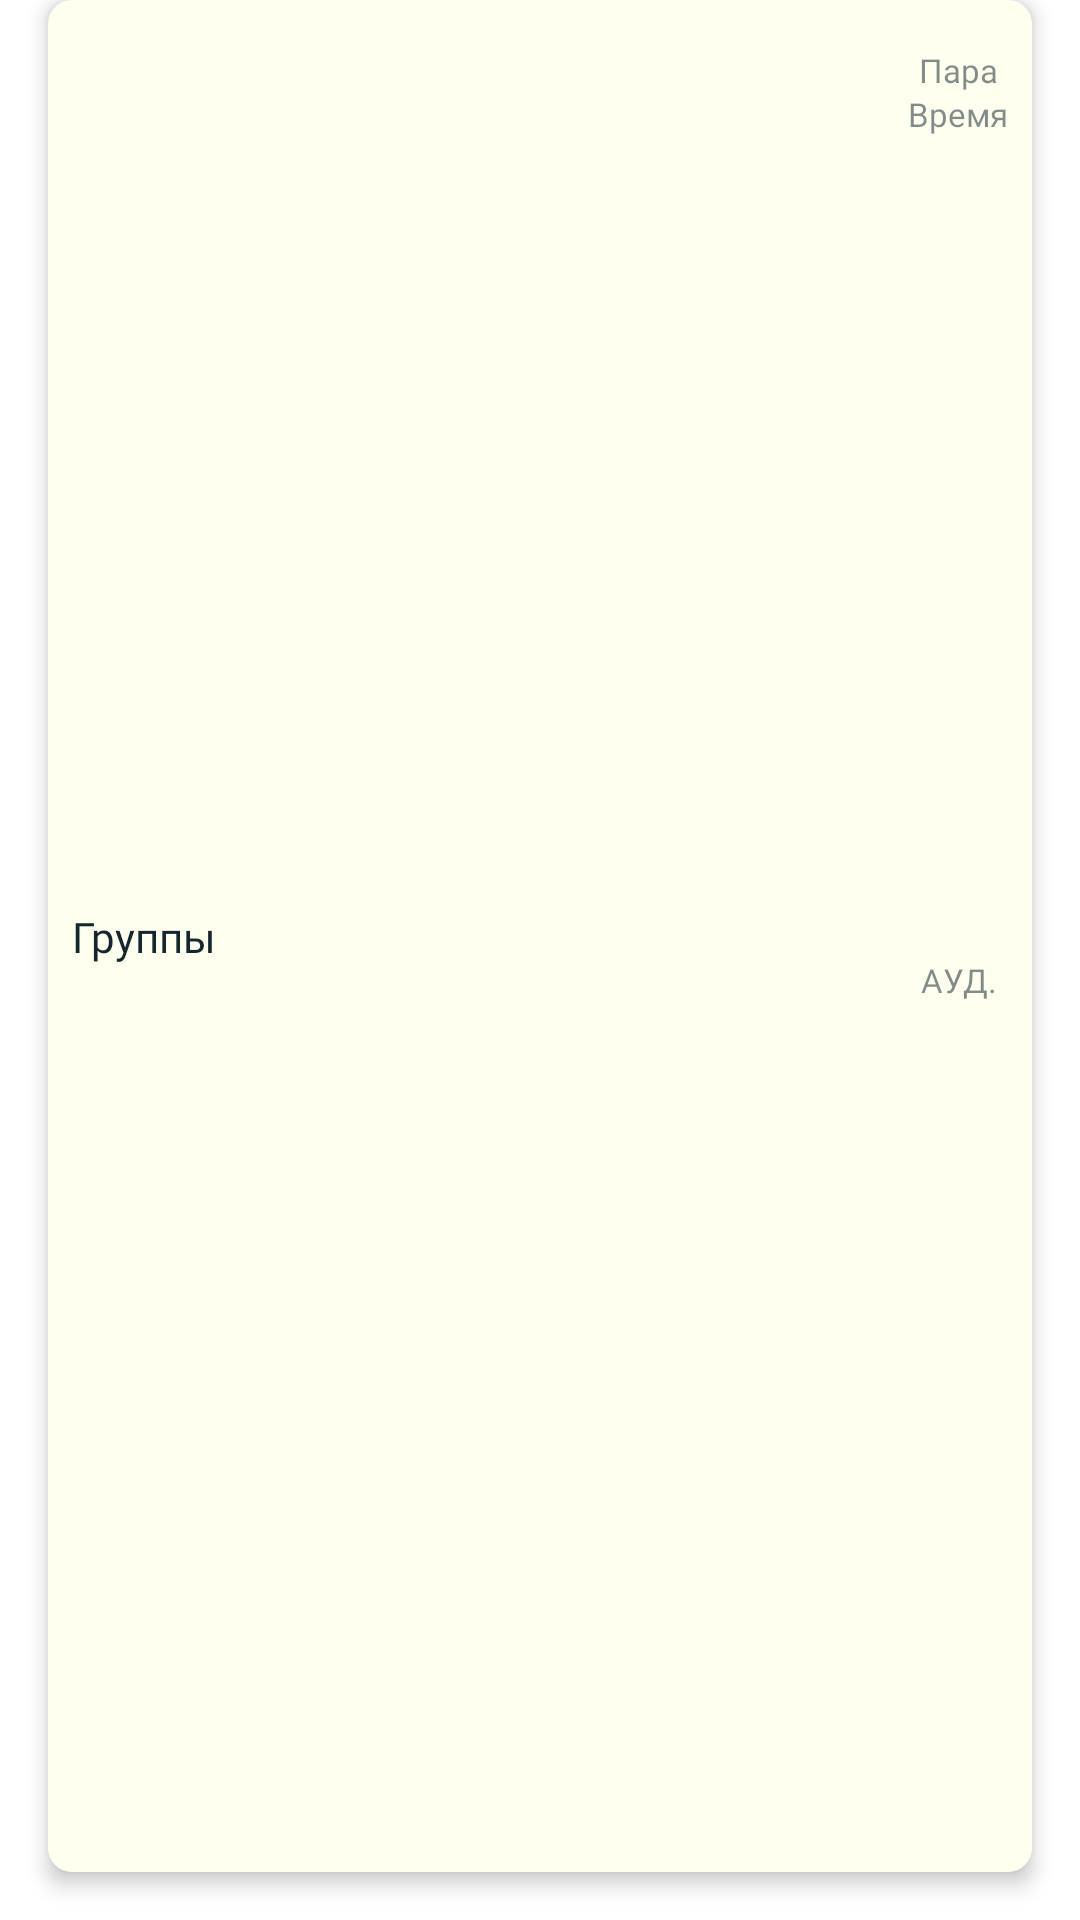

Reconstruct the res/layout file that produces this screen, plus the resources it refers to.
<!-- AndroidManifest.xml: application theme MTECSchedule -->
<!-- res/layout/schedule_item.xml -->
<?xml version="1.0" encoding="utf-8"?>
<LinearLayout xmlns:android="http://schemas.android.com/apk/res/android"
        xmlns:app="http://schemas.android.com/apk/res-auto"
        xmlns:tools="http://schemas.android.com/tools"
        android:layout_width="match_parent"
        android:layout_height="wrap_content">

    <androidx.constraintlayout.widget.ConstraintLayout
            android:layout_width="match_parent"
            android:layout_height="match_parent"
            android:background="@drawable/schedule_item"
            android:elevation="4dp"
            android:layout_marginStart="16dp"
            android:layout_marginEnd="16dp"
            android:layout_marginBottom="16dp">

        <TextView
                android:id="@+id/couple_title"
                android:layout_width="wrap_content"
                android:layout_height="wrap_content"
                android:maxWidth="300dp"
                android:text="@string/group_item_text"
                android:layout_margin="8dp"
                android:textColor="@color/text_color"
                android:fontFamily="@font/montserrat"
                android:textSize="14sp"
                app:layout_constraintStart_toStartOf="parent"
                app:layout_constraintTop_toTopOf="parent"
                app:layout_constraintBottom_toBottomOf="parent"/>

        <TextView
                android:text="@string/couple_item_text"
                android:layout_width="wrap_content"
                android:layout_height="wrap_content"
                android:id="@+id/couple_number"
                android:layout_marginTop="16dp"
                android:fontFamily="@font/montserrat"
                android:textSize="11sp"
                android:textColor="@color/text_color_50"
                android:textAlignment="center"
                app:layout_constraintEnd_toEndOf="@+id/couple_time"
                app:layout_constraintTop_toTopOf="parent"
                app:layout_constraintBottom_toTopOf="@+id/couple_time"
                app:layout_constraintStart_toStartOf="@+id/couple_time" />

        <TextView
                android:text="@string/time_item_text"
                android:layout_width="wrap_content"
                android:layout_height="wrap_content"
                android:textAlignment="center"
                android:id="@+id/couple_time"
                android:textColor="@color/text_color_50"
                android:fontFamily="@font/montserrat"
                android:textSize="11sp"
                app:layout_constraintEnd_toEndOf="parent"
                app:layout_constraintTop_toBottomOf="@+id/couple_number"
                android:layout_marginEnd="8dp" />

        <TextView
                android:text="@string/room_item_text"
                android:layout_width="wrap_content"
                android:layout_height="wrap_content"
                android:textAlignment="center"
                android:id="@+id/couple_room"
                android:textColor="@color/text_color_50"
                android:layout_marginBottom="16dp"
                android:fontFamily="@font/montserrat"
                android:textSize="11sp"
                app:layout_constraintEnd_toEndOf="@+id/couple_time"
                app:layout_constraintTop_toBottomOf="@+id/couple_time"
                app:layout_constraintBottom_toBottomOf="parent"
                app:layout_constraintStart_toStartOf="@+id/couple_time" />

    </androidx.constraintlayout.widget.ConstraintLayout>
</LinearLayout>
<!-- resources referenced by this layout -->
<resources>
  <color name="text_color">#16262F</color>
  <color name="text_color_50">#8816262F</color>
  <!-- drawable schedule_item (drawable) -->
  <?xml version="1.0" encoding="utf-8"?>
  <selector xmlns:android="http://schemas.android.com/apk/res/android">
      <item>
          <shape>
              <solid android:color="#FFFFF0"/>
              <corners android:radius="8dp"/>
          </shape>
      </item>
  </selector>
  <string name="couple_item_text">Пара</string>
  <string name="group_item_text">Группы</string>
  <string name="room_item_text">АУД.</string>
  <string name="time_item_text">Время</string>
  <style name="MTECSchedule" parent="Theme.MaterialComponents.DayNight.DarkActionBar">
          
          <item name="colorPrimary">@color/white</item>
          <item name="colorPrimaryVariant">@color/purple_700</item>
          <item name="colorOnPrimary">@color/white</item>
          
          <item name="colorSecondary">@color/orange_mtec</item>
          <item name="colorSecondaryVariant">@color/teal_700</item>
          <item name="colorOnSecondary">@color/black</item>
          
          <item name="android:statusBarColor">?attr/colorPrimaryVariant</item>
          
      </style>
  <color name="white">#FFFFFFFF</color>
  <color name="purple_700">#FF3700B3</color>
  <color name="orange_mtec">#F6AD0A</color>
  <color name="teal_700">#FF018786</color>
  <color name="black">#FF000000</color>
</resources>
